Run: headless pygame with SDL's dummy video driver; simulated clock (each Clock.tick advances the game by its frame time, no real sleeping); random seed 0; keys injected as events and as key.get_pressed() state; mouse plan: one left click at the window centre at the start of phase 2, then a move to the lower-right quarter at the start of phase 3.
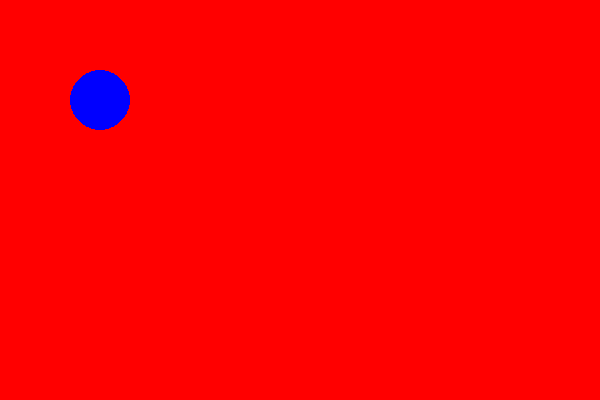
Frame 1 of 4 · flips 1–60 · no input
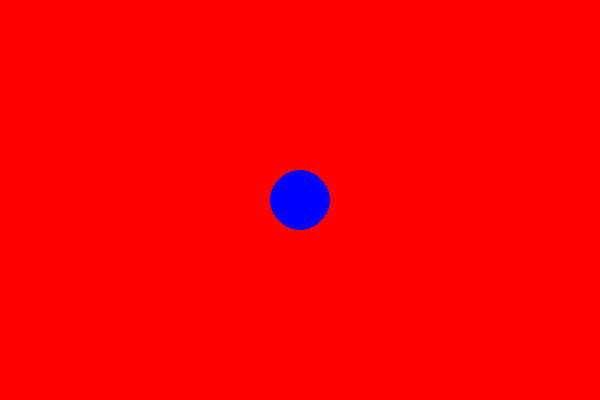
Frame 2 of 4 · flips 61–180 · clicked the window centre · tapped SPACE, RETURN · held RIGHT (→), D
Frame 3 of 4 · flips 181–300 · moved the mouse to the lower-right quarter · held DOWN (↓), S · screen unchanged from frame 2, image omitted
Frame 4 of 4 · flips 301–420 · held LEFT (←), A, UP (↑), W · screen unchanged from frame 3, image omitted

The pygame program that drew these frames:

import pygame, sys
pygame.init()

X = 600
Y = 400

RED = (255, 0, 0)
BLUE = (0, 0, 255)

screen = pygame.display.set_mode((X, Y))
pygame.display.set_caption("Pygame Presentation by Coding Pirates")
screen.fill(RED)

radius = 30
pygame.draw.circle(screen, BLUE, [100, 100], radius, 0)

down = False

while True:
    for event in pygame.event.get():
        if event.type == pygame.QUIT:
            pygame.quit()
            sys.exit()
        elif event.type == pygame.MOUSEBUTTONDOWN:
            down = True
            location = event.pos
            screen.fill(RED)
            pygame.draw.circle(screen, BLUE, location, radius, 0)
        elif event.type == pygame.MOUSEBUTTONUP:
            down = False
        elif event.type == pygame.MOUSEMOTION and down:
            location = event.pos
            screen.fill(RED)
            pygame.draw.circle(screen, BLUE, location, radius, 0)

    pygame.display.flip()
